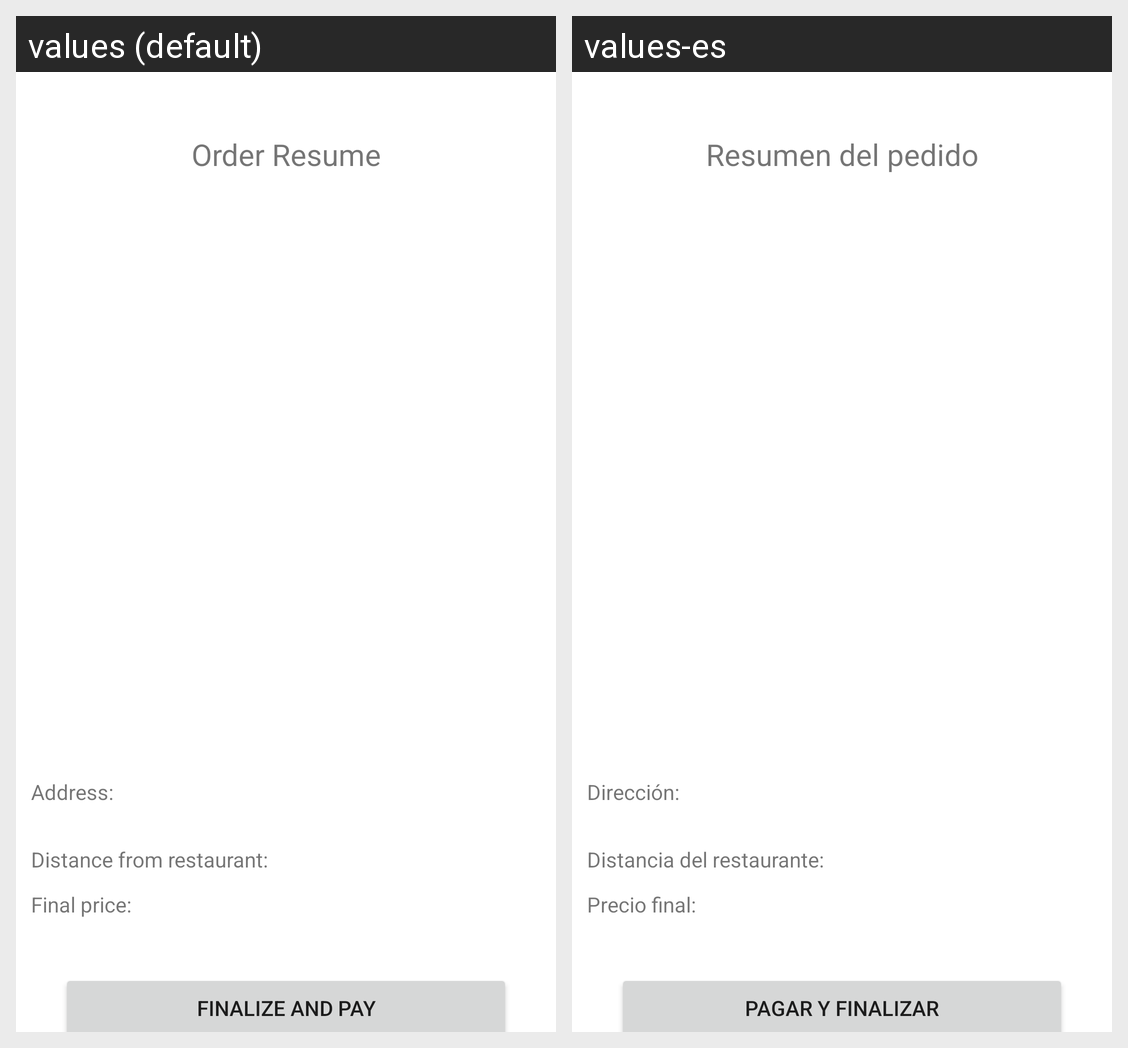

The Android screen above is rendered under two locales of the same app. Produce the string resources it draws, with the default and per-locale values.
Android screen res/layout/activity_order_resume.xml rendered under 2 locales, left to right: values (default), values-es. Device: Nexus 5 (rendered at 1080×1920; each locale shown at half size, 540×960, under a caption strip naming it); theme Theme.GoodFood.
Strings drawn on this screen, with the default value and each locale's value (text and hints the layout hard-codes, and strings that could not be matched under every locale, appear in the picture but are not listed):

order_resume
  values: Order Resume
  values-es: Resumen del pedido

address
  values: Address:
  values-es: Dirección:

distance_from_restaurant
  values: Distance from restaurant:
  values-es: Distancia del restaurante:

final_price
  values: Final price:
  values-es: Precio final:

finalize_and_pay
  values: Finalize and pay
  values-es: Pagar y finalizar
